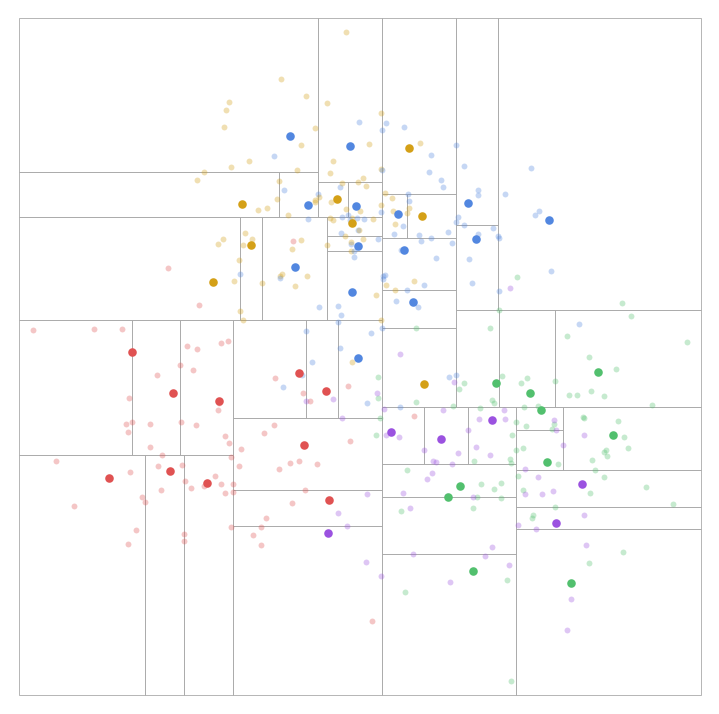

Write Python code to recreate this figure.
import random
import math
import matplotlib.pyplot as plt
import matplotlib.patches as patches

BUCKET_SIZE = 12
SEED = 7

# generate 2D points from overlapping Gaussians -
rng = random.Random(SEED)

centers = [(2, 3), (6, 7), (9, 3), (4, 8), (7, 2)]
colors  = ["#e05252", "#5287e0", "#52c06e", "#d4a017", "#9b52e0"]

points = []   # (x, y, class_idx)
for _ in range(400):
    ci = rng.randint(0, len(centers) - 1)
    cx, cy = centers[ci]
    x = rng.gauss(cx, 1.6)
    y = rng.gauss(cy, 1.6)
    points.append((x, y, ci))

# -- kD-tree partitioner --
# returning list of leaf cells where each cell is a list of point indices + bbox
def build_cells(pts_idx, all_pts, xmin, xmax, ymin, ymax, bucket_size):
    if len(pts_idx) <= bucket_size:
        return [{"pts": pts_idx, "bbox": (xmin, xmax, ymin, ymax)}]

    xs = [all_pts[i][0] for i in pts_idx]
    ys = [all_pts[i][1] for i in pts_idx]
    spread_x = max(xs) - min(xs)
    spread_y = max(ys) - min(ys)

    if spread_x >= spread_y:
        median = sorted(xs)[len(xs) // 2]
        left  = [i for i in pts_idx if all_pts[i][0] <= median]
        right = [i for i in pts_idx if all_pts[i][0] >  median]
        return (build_cells(left,  all_pts, xmin,   median, ymin, ymax, bucket_size) +
                build_cells(right, all_pts, median, xmax,   ymin, ymax, bucket_size))
    else:
        median = sorted(ys)[len(ys) // 2]
        lower = [i for i in pts_idx if all_pts[i][1] <= median]
        upper = [i for i in pts_idx if all_pts[i][1] >  median]
        return (build_cells(lower, all_pts, xmin, xmax, ymin,   median, bucket_size) +
                build_cells(upper, all_pts, xmin, xmax, median, ymax,   bucket_size))

xs_all = [p[0] for p in points]
ys_all = [p[1] for p in points]
cells = build_cells(
    list(range(len(points))), points,
    min(xs_all) - 0.3, max(xs_all) + 0.3,
    min(ys_all) - 0.3, max(ys_all) + 0.3,
    BUCKET_SIZE
)

# pick the centroid index thats closest point to mean of cell
keep_idx = set()
for cell in cells:
    pts = cell["pts"]
    if not pts:
        continue
    mx = sum(points[i][0] for i in pts) / len(pts)
    my = sum(points[i][1] for i in pts) / len(pts)
    closest = min(pts, key=lambda i: (points[i][0]-mx)**2 + (points[i][1]-my)**2)
    keep_idx.add(closest)

# create plot
fig, ax = plt.subplots(figsize=(7, 7))
ax.set_aspect("equal")
ax.axis("off")

# Draw cell boundaries
for cell in cells:
    x0, x1, y0, y1 = cell["bbox"]
    rect = patches.Rectangle(
        (x0, y0), x1 - x0, y1 - y0,
        linewidth=0.6, edgecolor="#aaaaaa", facecolor="none"
    )
    ax.add_patch(rect)

# Draw points — removed (light) first, kept (solid) on top
for i, (x, y, ci) in enumerate(points):
    base = colors[ci]
    if i in keep_idx:
        ax.scatter(x, y, color=base, s=38, zorder=3, linewidths=0)
    else:
        ax.scatter(x, y, color=base, s=18, alpha=0.33, zorder=2, linewidths=0)

ax.set_xlim(min(xs_all) - 0.5, max(xs_all) + 0.5)
ax.set_ylim(min(ys_all) - 0.5, max(ys_all) + 0.5)

fig.tight_layout(pad=0)
fig.savefig("subsample_demo.png", dpi=180, bbox_inches="tight")
print("saved subsample_demo.png")
